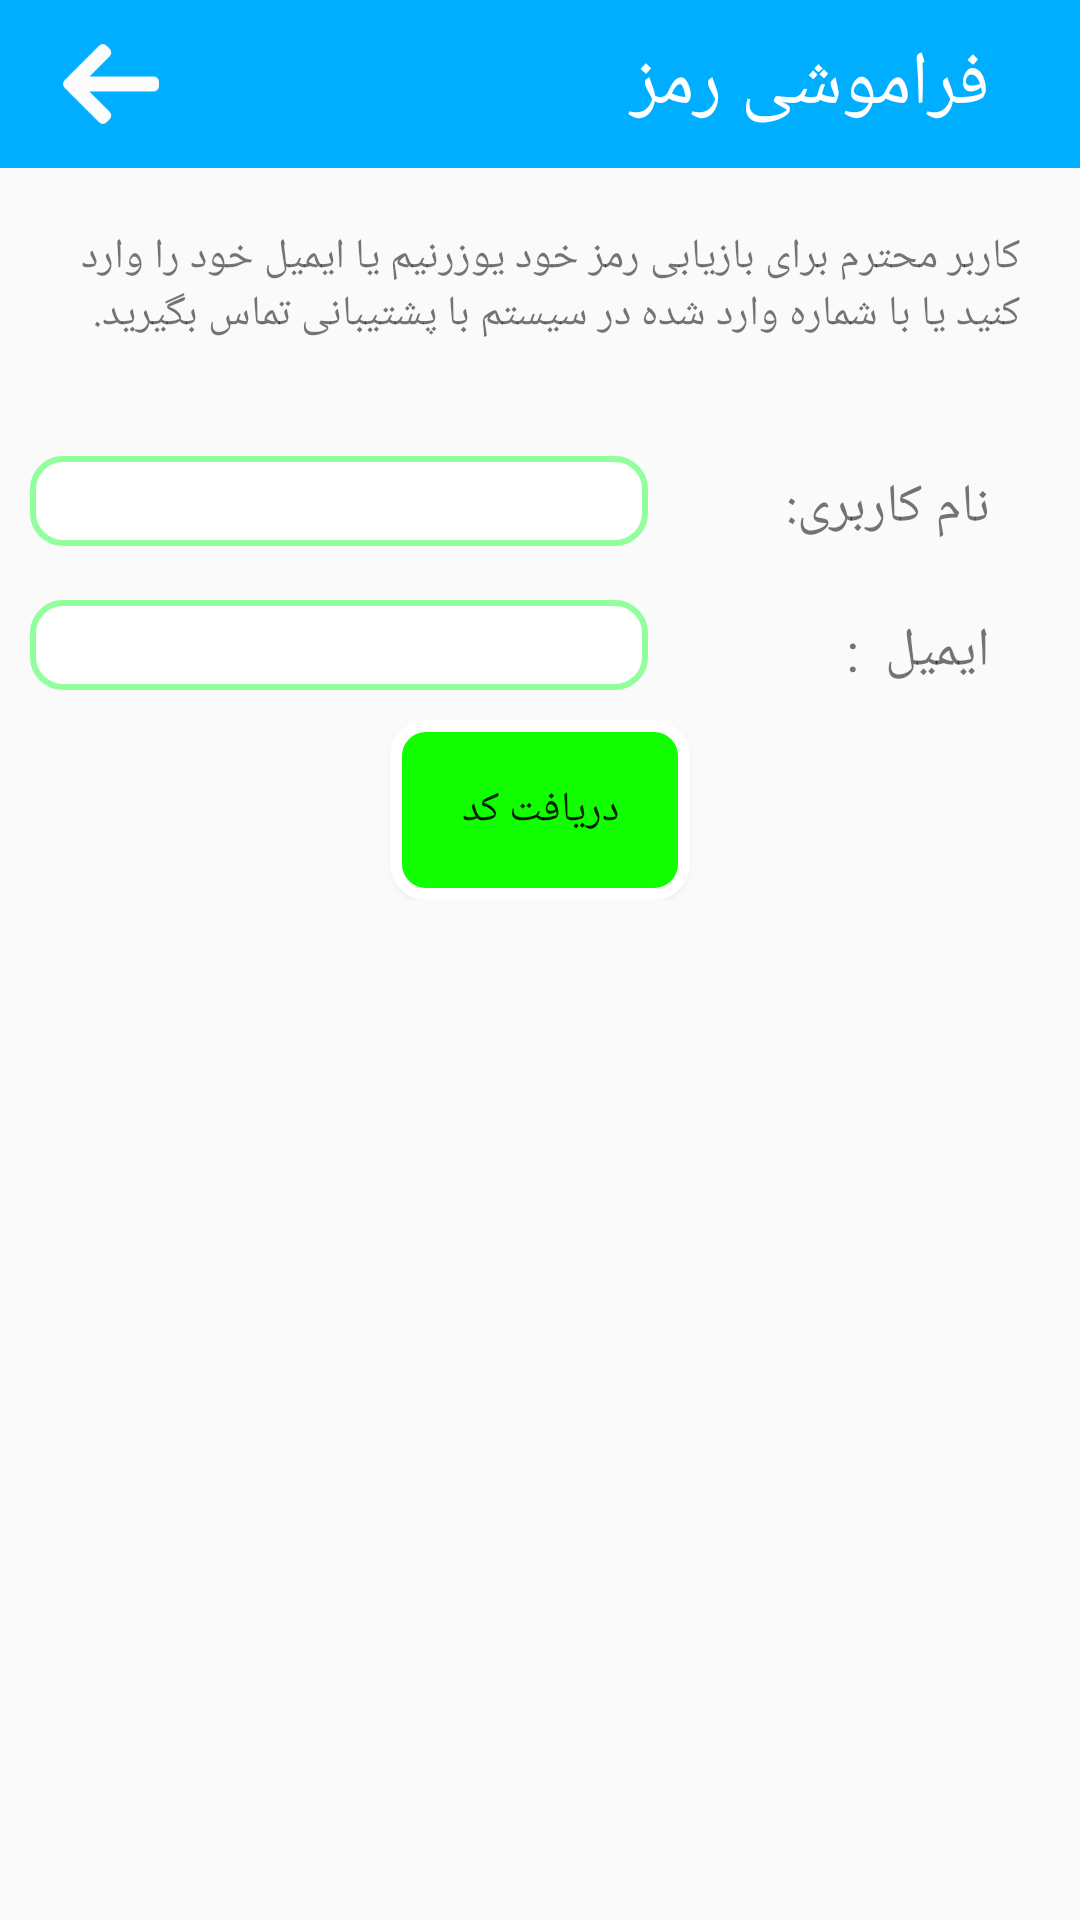

Android layout source for this screen:
<!-- AndroidManifest.xml: application theme AppTheme.NoActionBar -->
<!-- res/layout/activity_forgot_pass.xml -->
<?xml version="1.0" encoding="utf-8"?>
<android.support.v7.widget.LinearLayoutCompat xmlns:android="http://schemas.android.com/apk/res/android"
    xmlns:app="http://schemas.android.com/apk/res-auto"
    xmlns:tools="http://schemas.android.com/tools"
    android:layout_width="match_parent"
    android:layout_height="match_parent"
    tools:context="com.example.example.barber.forgot_pass">
    <LinearLayout
        android:layout_width="match_parent"
        android:layout_height="match_parent"
        android:gravity="right"
        android:orientation="vertical">
        <LinearLayout
            android:layout_width="match_parent"
            android:layout_height="wrap_content">
            <include
                android:layout_width="match_parent"
                android:layout_height="wrap_content"
                layout="@layout/toolbar_passforgot">
            </include>
        </LinearLayout>
        <LinearLayout
            android:layout_width="match_parent"
            android:layout_height="match_parent"
            android:id="@+id/li_findemail"
            android:orientation="vertical">
            <TextView
                android:layout_width="match_parent"
                android:layout_height="wrap_content"
                android:padding="20dp"
                android:text="کاربر محترم برای بازیابی رمز خود یوزرنیم یا ایمیل خود را وارد کنید یا با شماره وارد شده در سیستم با پشتیبانی تماس بگیرید.">

            </TextView>

            <LinearLayout
                android:layout_width="match_parent"
                android:layout_height="wrap_content"
                android:gravity="right"
               >

                <EditText
                    android:id="@+id/name"
                    android:layout_width="match_parent"
                    android:layout_height="30dp"
                    android:gravity="center"
                    android:layout_marginTop="18dp"
                    android:layout_marginLeft="10dp"
                    android:layout_weight="1"
                    android:background="@drawable/edittext"
                    android:inputType="text"
                    android:paddingLeft="10dp"
                    android:paddingRight="10dp" />

                <TextView
                    android:layout_width="match_parent"
                    android:layout_height="wrap_content"
                    android:layout_marginRight="30dp"
                    android:layout_marginTop="20dp"
                    android:layout_weight="1.5"
                    android:text="نام کاربری:"
                    android:textSize="18sp" />
            </LinearLayout>

            <LinearLayout
                android:layout_width="match_parent"
                android:layout_height="wrap_content"
                android:gravity="right"
                >

                <EditText
                    android:id="@+id/email"
                    android:layout_width="match_parent"
                    android:layout_height="30dp"
                    android:gravity="center"
                    android:layout_marginTop="18dp"
                    android:layout_weight="1"
                    android:layout_marginLeft="10dp"
                    android:background="@drawable/edittext"
                    android:inputType="text"
                    android:paddingLeft="10dp"
                    android:paddingRight="10dp" />

                <TextView
                    android:layout_width="match_parent"
                    android:layout_height="wrap_content"
                    android:layout_marginRight="30dp"
                    android:layout_marginTop="20dp"
                    android:layout_weight="1.5"
                    android:text="ایمیل  :"
                    android:textSize="18sp" />
            </LinearLayout>
            <LinearLayout
                android:layout_width="match_parent"
                android:layout_height="60dp"
                android:layout_marginTop="10dp"
                android:gravity="center">
                <Button
                    android:layout_width="100dp"
                    android:text="دریافت کد"
                    android:onClick="findemail"
                    android:layout_height="match_parent"
                    android:background="@drawable/buttonreserve"/>
            </LinearLayout>
        </LinearLayout>
        <LinearLayout
            android:layout_width="match_parent"
            android:layout_height="wrap_content"
            android:orientation="vertical"
            android:id="@+id/li_code"
            android:layout_marginTop="20dp">
            <LinearLayout
                android:layout_width="match_parent"
                android:layout_height="wrap_content"
                android:orientation="horizontal">
            <Button
                android:layout_width="match_parent"
                android:layout_height="60dp"
                android:layout_marginStart="10dp"
                android:background="@drawable/buttonreserve"
                android:text="ثبت"
                android:onClick="code"
                android:textSize="18sp"
                android:layout_weight="2"/>
            <EditText
                android:layout_width="match_parent"
                android:layout_height="40dp"
                android:gravity="center"
                android:hint="کد ارسال شده"
                android:id="@+id/givencode"
                android:layout_marginEnd="10dp"
                android:layout_marginStart="10dp"
                android:layout_weight="1"/>
            </LinearLayout>
            <TextView
                android:layout_width="match_parent"
                android:layout_height="wrap_content"
                android:layout_margin="15dp"
                android:id="@+id/ownmail"
                />
        </LinearLayout>
        <LinearLayout
            android:layout_width="match_parent"
            android:layout_height="match_parent"
            android:visibility="gone"
            android:id="@+id/li_pass"

            android:orientation="vertical">
            <LinearLayout
                android:layout_width="match_parent"
                android:layout_height="wrap_content"
                android:gravity="right"
                >

                <EditText
                    android:id="@+id/newpass"
                    android:layout_width="match_parent"
                    android:layout_height="30dp"
                    android:gravity="center"
                    android:layout_marginTop="18dp"
                    android:layout_marginLeft="10dp"
                    android:layout_weight="1"
                    android:background="@drawable/edittext"
                    android:inputType="text"
                    android:paddingLeft="10dp"
                    android:paddingRight="10dp" />

                <TextView
                    android:layout_width="match_parent"
                    android:layout_height="wrap_content"
                    android:layout_marginRight="30dp"
                    android:layout_marginTop="20dp"
                    android:layout_weight="1.5"
                    android:text="رمز جدید"
                    android:textSize="18sp" />
            </LinearLayout>

            <LinearLayout
                android:layout_width="match_parent"
                android:layout_height="wrap_content"
                android:gravity="right"
                >

                <EditText
                    android:id="@+id/newpassrepeat"
                    android:layout_width="match_parent"
                    android:layout_height="30dp"
                    android:gravity="center"
                    android:layout_marginTop="18dp"
                    android:layout_weight="1"
                    android:layout_marginLeft="10dp"
                    android:background="@drawable/edittext"
                    android:inputType="text"
                    android:paddingLeft="10dp"
                    android:paddingRight="10dp" />

                <TextView
                    android:layout_width="match_parent"
                    android:layout_height="wrap_content"
                    android:layout_marginRight="30dp"
                    android:layout_marginTop="20dp"
                    android:layout_weight="1.5"
                    android:text="تکرار رمز جدید"
                    android:textSize="18sp" />
            </LinearLayout>
            <LinearLayout
                android:layout_width="match_parent"
                android:layout_height="60dp"
                android:layout_marginTop="10dp"
                android:gravity="center">
                <Button
                    android:layout_width="80dp"
                    android:text="اوکی"
                    android:onClick="pass"
                    android:layout_height="match_parent"
                    android:background="@drawable/buttonreserve"/>
            </LinearLayout>
        </LinearLayout>
    </LinearLayout>

</android.support.v7.widget.LinearLayoutCompat>
<!-- res/layout/toolbar_passforgot.xml (included above) -->
<?xml version="1.0" encoding="utf-8"?>
<android.support.v7.widget.Toolbar
    xmlns:android="http://schemas.android.com/apk/res/android"
    android:layout_width="match_parent"
    android:layout_height="wrap_content"
    xmlns:app="http://schemas.android.com/apk/res-auto"
    android:background="@color/toolbar"
    app:popupTheme="@style/AppTheme.PopupOverlay"
    android:id="@+id/toolbar">
    <LinearLayout
        android:layout_width="match_parent"
        android:layout_height="50dp"
        android:background="@color/toolbar"
        android:id="@+id/toolbar_main"
        android:orientation="horizontal">
        <LinearLayout

            android:layout_width="50dp"
            android:layout_height="50dp"
            android:layout_gravity="center">
            <ImageView
                android:layout_width="32dp"
                android:layout_height="32dp"
                android:id="@+id/finish"
                android:layout_gravity="center"
                android:src="@drawable/back"
                android:layout_marginLeft="5dp"/>
        </LinearLayout>
        <LinearLayout
            android:layout_width="match_parent"
            android:layout_height="match_parent"
            android:orientation="horizontal">
            <LinearLayout
                android:layout_marginRight="20dp"
                android:gravity="center"
                android:layout_width="match_parent"
                android:layout_height="match_parent"
                android:layout_weight="1">
                <TextView

                    android:layout_width="match_parent"
                    android:layout_height="wrap_content"
                    android:text="فراموشی رمز"
                    android:textSize="25sp"
                    android:layout_marginRight="10dp"
                    android:textColor="@color/white"/>
            </LinearLayout>
        </LinearLayout>
    </LinearLayout>
</android.support.v7.widget.Toolbar>
<!-- resources referenced by this layout -->
<resources>
  <color name="toolbar">#00aeff</color>
  <color name="white">#FFF</color>
  <!-- drawable back: png bitmap (drawable, 984 bytes) -->
  <!-- drawable buttonreserve (drawable) -->
  <?xml version="1.0" encoding="utf-8"?>
  <shape xmlns:android="http://schemas.android.com/apk/res/android" >
      <stroke android:width="4dp"
          android:color="#FFFFFF"/>
      <gradient
          android:angle="45"
          android:startColor="#11ff00"
          android:endColor="#11ff00"/>
      <corners
          android:bottomLeftRadius="10dp"
          android:bottomRightRadius="10dp"
          android:topLeftRadius="10dp"
          android:topRightRadius="10dp" />
  </shape>
  <!-- drawable edittext (drawable) -->
  <?xml version="1.0" encoding="utf-8"?>
  <shape xmlns:android="http://schemas.android.com/apk/res/android" >
      <stroke android:width="2dp"
          android:color="#91FF9B"/>
      <gradient
          android:angle="45"
          android:startColor="#FFFFFF"
          android:endColor="#FFFFFF"/>
      <corners
          android:bottomLeftRadius="10dp"
          android:bottomRightRadius="10dp"
          android:topLeftRadius="10dp"
          android:topRightRadius="10dp" />
  </shape>
  <style name="AppTheme.PopupOverlay" parent="Theme.AppCompat.NoActionBar" />
  <style name="AppTheme.NoActionBar">
          <item name="windowActionBar">false</item>
          <item name="windowNoTitle">true</item>
      </style>
</resources>
